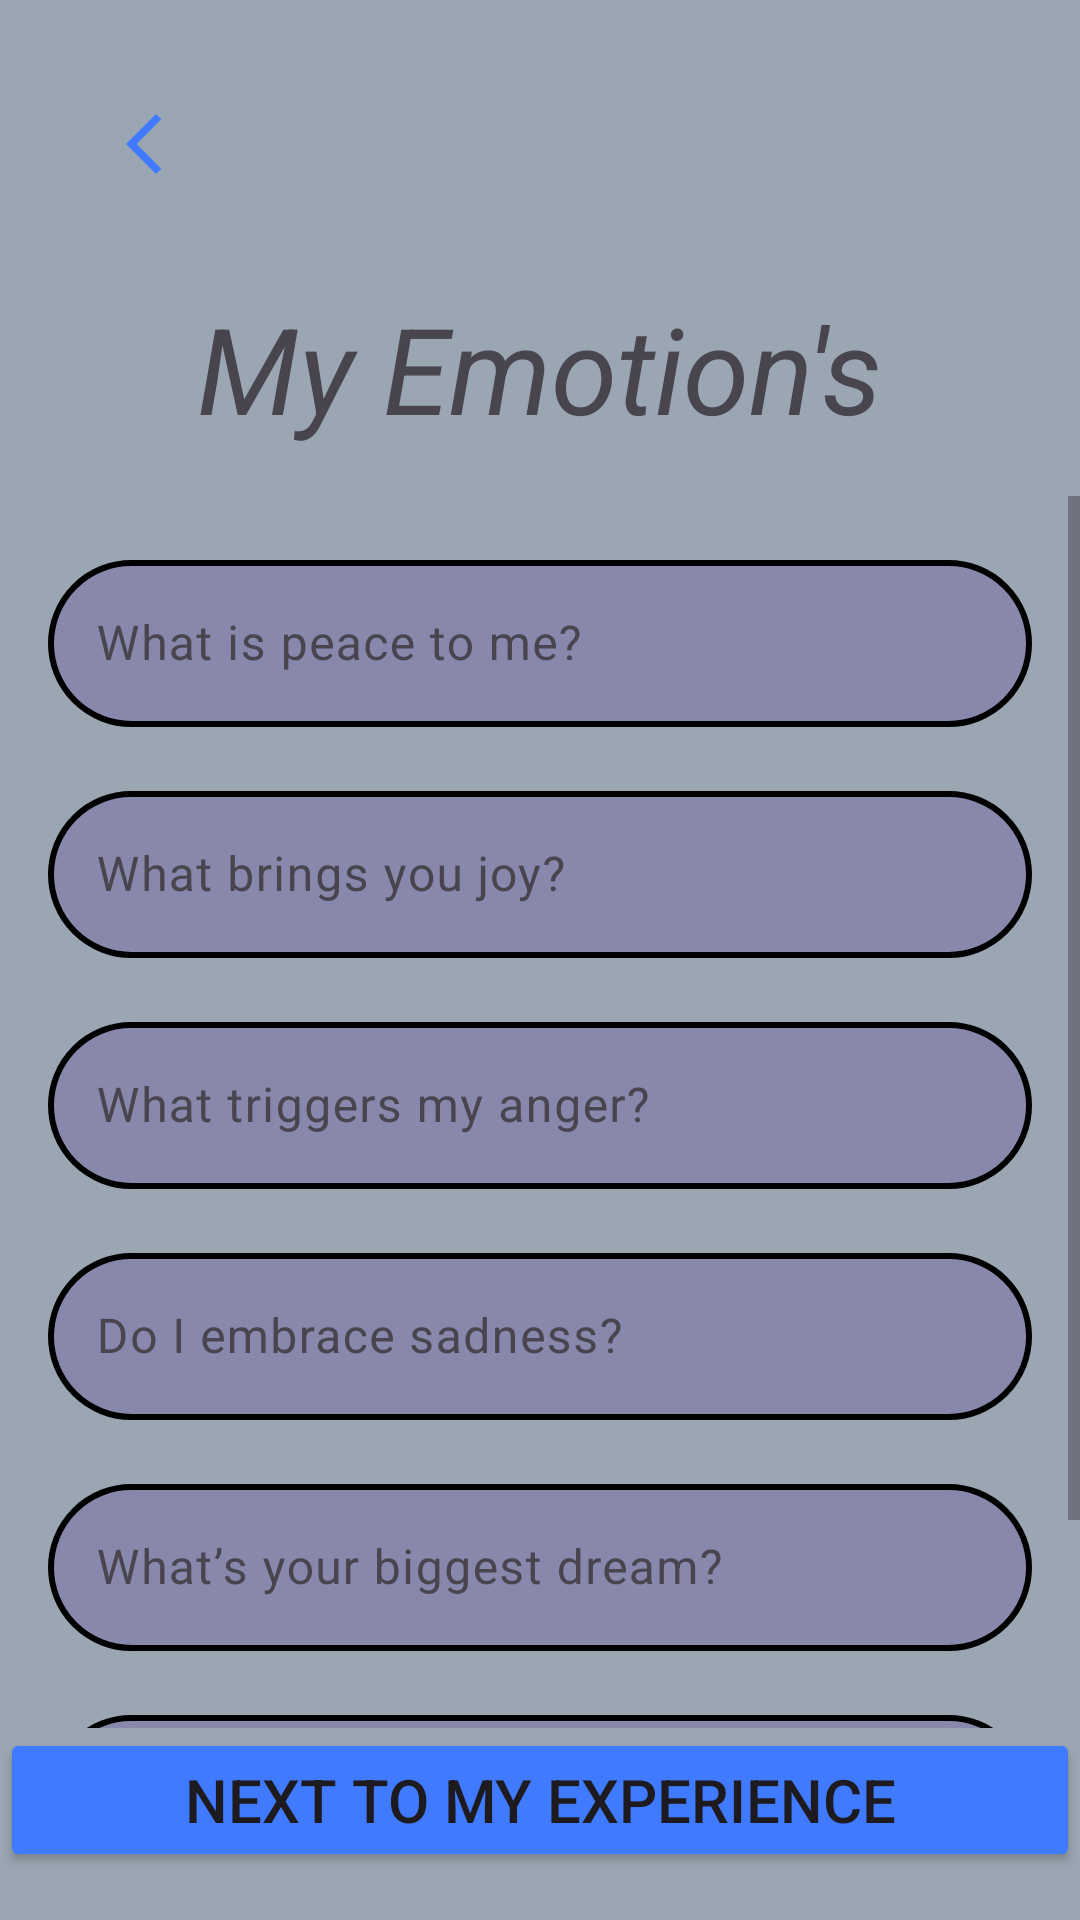

The Android layout XML behind this screen, and the referenced resources:
<!-- AndroidManifest.xml: application theme Theme.Sullan_Slambook -->
<!-- res/layout/activity_myemotion.xml -->
<?xml version="1.0" encoding="utf-8"?>
<androidx.constraintlayout.widget.ConstraintLayout
    xmlns:android="http://schemas.android.com/apk/res/android"
    xmlns:app="http://schemas.android.com/apk/res-auto"
    xmlns:tools="http://schemas.android.com/tools"
    android:id="@+id/main"
    android:layout_width="match_parent"
    android:layout_height="match_parent"
    android:background="@color/gray3"
    tools:context=".myemotion_activity">

    
    <ImageButton
        android:id="@+id/myemotionbtnback"
        android:layout_width="64dp"
        android:layout_height="64dp"
        android:background="@android:color/transparent"
        android:contentDescription="Back button"
        android:scaleType="centerInside"
        app:srcCompat="@drawable/arrow_back"
        app:layout_constraintTop_toTopOf="parent"
        app:layout_constraintStart_toStartOf="parent"
        android:layout_marginTop="16dp"
        android:layout_marginStart="16dp" />

    
    <TextView
        android:id="@+id/textView2"
        android:layout_width="wrap_content"
        android:layout_height="wrap_content"
        android:text="My Emotion's"
        android:textSize="40sp"
        android:textStyle="italic"
        app:layout_constraintTop_toBottomOf="@id/myemotionbtnback"
        app:layout_constraintStart_toStartOf="parent"
        app:layout_constraintEnd_toEndOf="parent"
        android:layout_marginTop="16dp" />

    
    <ScrollView
        android:layout_width="match_parent"
        android:layout_height="0dp"
        app:layout_constraintTop_toBottomOf="@id/textView2"
        app:layout_constraintStart_toStartOf="parent"
        app:layout_constraintEnd_toEndOf="parent"
        app:layout_constraintBottom_toTopOf="@id/btnemotiontoexperience"
        android:layout_marginTop="16dp">

        <LinearLayout
            android:layout_width="match_parent"
            android:layout_height="wrap_content"
            android:orientation="vertical"
            android:padding="16dp">

            <com.google.android.material.textfield.TextInputLayout
                android:layout_width="match_parent"
                android:layout_height="wrap_content"
                android:layout_marginBottom="16dp">
                <com.google.android.material.textfield.TextInputEditText
                    android:id="@+id/edtPeace"
                    android:layout_width="match_parent"
                    android:layout_height="wrap_content"
                    android:background="@drawable/lavende_border"
                    android:hint="What is peace to me?" />
            </com.google.android.material.textfield.TextInputLayout>

            <com.google.android.material.textfield.TextInputLayout
                android:layout_width="match_parent"
                android:layout_height="wrap_content"
                android:layout_marginBottom="16dp">
                <com.google.android.material.textfield.TextInputEditText
                    android:id="@+id/edtJoy"
                    android:layout_width="match_parent"
                    android:layout_height="wrap_content"
                    android:background="@drawable/lavende_border"
                    android:hint="What brings you joy?" />
            </com.google.android.material.textfield.TextInputLayout>

            <com.google.android.material.textfield.TextInputLayout
                android:layout_width="match_parent"
                android:layout_height="wrap_content"
                android:layout_marginBottom="16dp">
                <com.google.android.material.textfield.TextInputEditText
                    android:id="@+id/edtAngerTrigger"
                    android:layout_width="match_parent"
                    android:layout_height="wrap_content"
                    android:background="@drawable/lavende_border"
                    android:hint="What triggers my anger?" />
            </com.google.android.material.textfield.TextInputLayout>

            <com.google.android.material.textfield.TextInputLayout
                android:layout_width="match_parent"
                android:layout_height="wrap_content"
                android:layout_marginBottom="16dp">
                <com.google.android.material.textfield.TextInputEditText
                    android:id="@+id/edtSadnessEmbrace"
                    android:layout_width="match_parent"
                    android:layout_height="wrap_content"
                    android:background="@drawable/lavende_border"
                    android:hint="Do I embrace sadness?" />
            </com.google.android.material.textfield.TextInputLayout>

            <com.google.android.material.textfield.TextInputLayout
                android:layout_width="match_parent"
                android:layout_height="wrap_content"
                android:layout_marginBottom="16dp">
                <com.google.android.material.textfield.TextInputEditText
                    android:id="@+id/edtBiggestDream"
                    android:layout_width="match_parent"
                    android:layout_height="wrap_content"
                    android:background="@drawable/lavende_border"
                    android:hint="What’s your biggest dream?" />
            </com.google.android.material.textfield.TextInputLayout>

            <com.google.android.material.textfield.TextInputLayout
                android:layout_width="match_parent"
                android:layout_height="wrap_content"
                android:layout_marginBottom="16dp">
                <com.google.android.material.textfield.TextInputEditText
                    android:id="@+id/edtFeelSafe"
                    android:layout_width="match_parent"
                    android:layout_height="wrap_content"
                    android:background="@drawable/lavende_border"
                    android:hint="What makes you feel safe?" />
            </com.google.android.material.textfield.TextInputLayout>

        </LinearLayout>
    </ScrollView>

    
    <Button
        android:id="@+id/btnemotiontoexperience"
        android:layout_width="match_parent"
        android:layout_height="wrap_content"
        android:text="Next to My Experience"
        android:textSize="20sp"
        android:backgroundTint="@color/blue2"
        app:layout_constraintBottom_toBottomOf="parent"
        app:layout_constraintStart_toStartOf="parent"
        app:layout_constraintEnd_toEndOf="parent"
        android:layout_marginBottom="16dp" />

</androidx.constraintlayout.widget.ConstraintLayout>
<!-- resources referenced by this layout -->
<resources>
  <color name="blue2"> #407BFF</color>
  <color name="gray3">#9AA6B2</color>
      D9EAFD
  <!-- drawable arrow_back (drawable) -->
  <vector xmlns:android="http://schemas.android.com/apk/res/android" android:height="24dp" android:tint="#407BFF" android:viewportHeight="24" android:viewportWidth="24" android:width="24dp">
        
      <path android:fillColor="@android:color/white" android:pathData="M17.77,3.77l-1.77,-1.77l-10,10l10,10l1.77,-1.77l-8.23,-8.23z"/>
      
  </vector>
  <!-- drawable lavende_border (drawable) -->
  <?xml version="1.0" encoding="utf-8"?>
  <shape xmlns:android="http://schemas.android.com/apk/res/android"
      android:shape="rectangle">
  
      
      <stroke
          android:width="2dp"
          android:color="@color/black" />
  
      
      <corners
          android:radius="30dp" />
  
      
      <solid
          android:color="@color/blue1" /> 
  
  </shape>
  <style name="Theme.Sullan_Slambook" parent="Base.Theme.Sullan_Slambook" />
  <color name="black">#FF000000</color>
  <color name="blue1">#8888AD</color>
  <style name="Base.Theme.Sullan_Slambook" parent="Theme.Material3.DayNight.NoActionBar">
          
          
      </style>
</resources>
